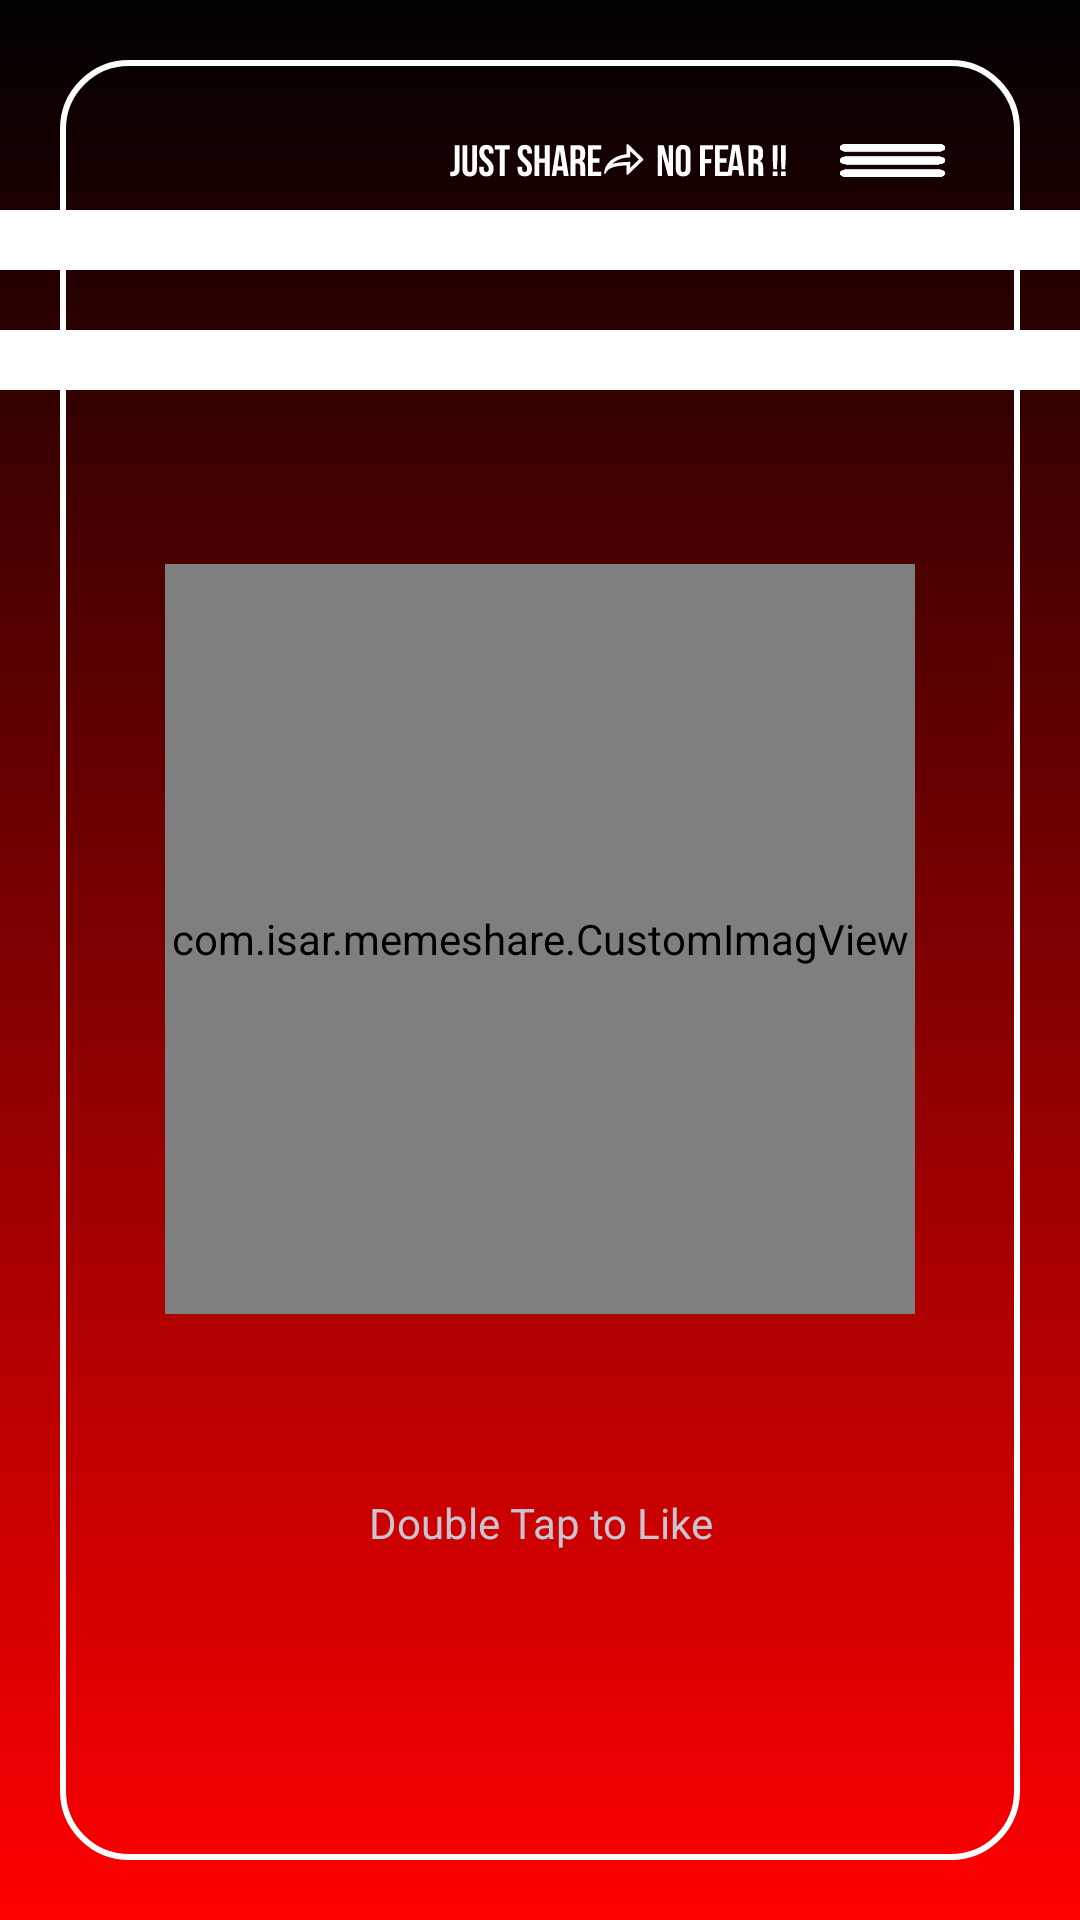

Write the Android layout XML for this screen, with the resource values it uses.
<!-- AndroidManifest.xml: application theme Theme.MEMEShare -->
<!-- res/layout/activity_main.xml -->
<?xml version="1.0" encoding="utf-8"?>
<androidx.constraintlayout.widget.ConstraintLayout xmlns:android="http://schemas.android.com/apk/res/android"
    xmlns:app="http://schemas.android.com/apk/res-auto"
    xmlns:tools="http://schemas.android.com/tools"
    android:id="@+id/main"
    android:layout_width="match_parent"
    android:layout_height="match_parent"
    tools:context=".MainActivity">



    <androidx.constraintlayout.widget.ConstraintLayout
        android:id="@+id/main1"
        android:layout_width="match_parent"
        android:layout_height="match_parent"
        android:background="@drawable/background"
        android:clickable="true"
        android:focusable="true">


        <ImageView
            android:id="@+id/line"
            android:layout_width="match_parent"
            android:layout_height="match_parent"
            android:layout_margin="20dp"
            android:background="@drawable/square_shape"
            tools:layout_editor_absoluteX="20dp"
            tools:layout_editor_absoluteY="20dp" />

        <LinearLayout
            android:layout_width="wrap_content"
            android:layout_height="wrap_content"
            android:layout_marginEnd="45dp"
            android:layout_marginBottom="11dp"
            android:gravity="center"
            android:orientation="horizontal"
            app:layout_constraintBottom_toTopOf="@id/topLayout"
            app:layout_constraintEnd_toEndOf="parent">

            <ImageView
                android:layout_width="wrap_content"
                android:layout_height="wrap_content"
                android:layout_marginEnd="18dp"
                android:background="@drawable/slogan" />

            <ImageView
                android:id="@+id/navigationButton"
                android:layout_width="wrap_content"
                android:layout_height="match_parent"
                android:background="@drawable/top_navigation"

                />
        </LinearLayout>

        <LinearLayout
            android:id="@+id/topLayout"
            android:layout_width="match_parent"
            android:layout_height="wrap_content"
            android:layout_marginTop="70dp"
            android:orientation="vertical"
            app:layout_constraintEnd_toEndOf="parent"
            app:layout_constraintStart_toStartOf="parent"
            app:layout_constraintTop_toTopOf="parent">

            <View
                android:layout_width="match_parent"
                android:layout_height="20dp"
                android:background="@color/white" />

            <Space
                android:layout_width="match_parent"
                android:layout_height="20dp" />

            <View
                android:layout_width="match_parent"
                android:layout_height="20dp"
                android:background="@color/white" />
        </LinearLayout>


        <ImageView
            android:id="@+id/loader"
            android:layout_width="100dp"
            android:layout_height="100dp"
            android:layout_centerInParent="true"
            android:src="@drawable/loader"
            app:layout_constraintBottom_toBottomOf="@id/memeImage"
            app:layout_constraintLeft_toLeftOf="@id/memeImage"
            app:layout_constraintRight_toRightOf="@id/memeImage"
            app:layout_constraintTop_toTopOf="@id/memeImage"
            app:tint="@android:color/white" />

        <ImageView
            android:id="@+id/heart_icon"
            android:layout_width="match_parent"
            android:layout_height="50dp"
            android:layout_margin="10dp"
            android:layout_centerInParent="true"
            android:src="@drawable/baseline_favorite_24"
            android:visibility="visible"

            app:layout_constraintLeft_toLeftOf="@id/memeImage"
            app:layout_constraintRight_toRightOf="@id/memeImage"
            app:layout_constraintTop_toBottomOf="@id/memeImage"
            app:tint="@android:color/white" />
        <TextView
            android:id="@+id/likeText"
            android:layout_width="match_parent"
            android:layout_height="wrap_content"
            android:gravity="center"
            app:layout_constraintLeft_toLeftOf="@id/memeImage"
            app:layout_constraintRight_toRightOf="@id/memeImage"
            android:text="Double Tap to Like"

            app:layout_constraintTop_toBottomOf="@id/heart_icon"

            />

        <com.isar.memeshare.CustomImagView
            android:id="@+id/memeImage"
            android:layout_width="250dp"
            android:layout_height="250dp"
            android:adjustViewBounds="true"
            android:background="@drawable/square_shape"
            android:scaleType="fitXY"
            app:layout_constraintBottom_toTopOf="@id/categories"
            app:layout_constraintEnd_toEndOf="parent"
            app:layout_constraintStart_toStartOf="parent"
            app:layout_constraintTop_toBottomOf="@id/topLayout" />

        <androidx.recyclerview.widget.RecyclerView
            android:id="@+id/categories"
            android:layout_width="match_parent"
            android:layout_height="120dp"
            android:layout_marginHorizontal="20dp"
            android:layout_marginBottom="24dp"
            android:orientation="horizontal"
            app:layout_constraintBottom_toBottomOf="parent"
            tools:itemCount="5"
            tools:listitem="@layout/single_categories_layout" />


    </androidx.constraintlayout.widget.ConstraintLayout>


</androidx.constraintlayout.widget.ConstraintLayout>
<!-- res/layout/single_categories_layout.xml (included above) -->
<?xml version="1.0" encoding="utf-8"?>
<androidx.cardview.widget.CardView xmlns:android="http://schemas.android.com/apk/res/android"
    android:layout_width="80dp"
    xmlns:app="http://schemas.android.com/apk/res-auto"
    app:cardCornerRadius="20dp"
    android:background="@drawable/square_shape"
    android:backgroundTint="@color/black"
    android:layout_height="120dp">
    <LinearLayout
        android:layout_width="match_parent"
        android:layout_height="wrap_content"
        android:orientation="vertical"
        android:background="@color/white"
        >
        <ImageView
            android:id="@+id/categoryImage"
            android:layout_width="match_parent"
            android:layout_height="80dp"
            android:src="@drawable/memes"
            android:scaleType="fitCenter"
            />

        <TextView
            android:id="@+id/categoryText"
            android:layout_width="match_parent"
            android:layout_height="40dp"
            android:layout_marginBottom="2dp"
            android:textSize="10sp"
            android:textStyle="bold"
            android:gravity="center"
            android:textColor="@color/secondaryColor"
            android:text="Meditation and Mindfulness"/>
    </LinearLayout>

</androidx.cardview.widget.CardView>
<!-- resources referenced by this layout -->
<resources>
  <color name="black">#FF000000</color>
  <color name="secondaryColor">#000000</color>
  <color name="white">#FFFFFFFF</color>
  <!-- drawable background (drawable) -->
  <?xml version="1.0" encoding="utf-8"?>
  <shape xmlns:android="http://schemas.android.com/apk/res/android"
      android:shape="rectangle">
      <gradient
          android:startColor="#FF0000"
          android:endColor="#000000"
          android:angle="90" />
  </shape>
  <!-- drawable loader: vector/xml drawable (drawable, 2011 chars, omitted) -->
  <!-- drawable slogan: vector/xml drawable (drawable, 7150 chars, omitted) -->
  <!-- drawable square_shape (drawable) -->
  <?xml version="1.0" encoding="utf-8"?>
  <shape android:shape="rectangle"
  
      xmlns:android="http://schemas.android.com/apk/res/android">
    <corners android:radius="22dp"/>
    <stroke android:color="@color/white"
        android:width="2dp"
        />
  
  
  </shape>
  <!-- drawable top_navigation: vector/xml drawable (drawable, 4169 chars, omitted) -->
  <style name="Theme.MEMEShare" parent="Base.Theme.MEMEShare" />
  <style name="Base.Theme.MEMEShare" parent="Theme.Material3.Dark.NoActionBar">
          
           <item name="colorPrimary">#FF0000</item>
          <item name="colorSecondary">#000000</item>
          <item name="colorAccent">#990000</item>
          <item name="android:statusBarColor">#000000</item>
      </style>
</resources>
